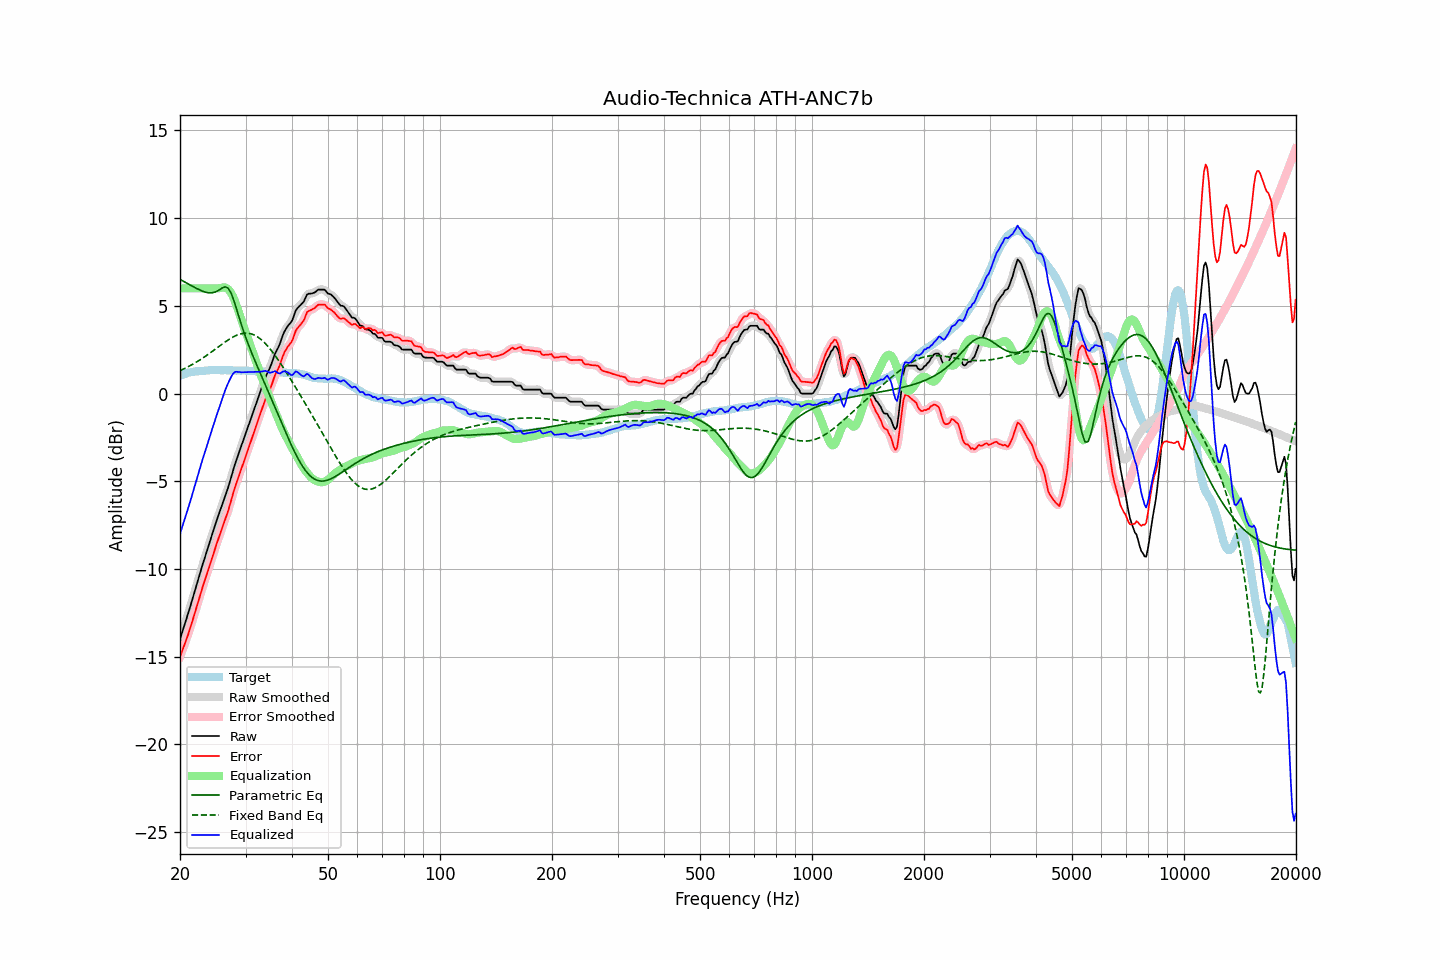

The table this chart was drawn from, first rows:
frequency, raw, error, smoothed, error_smoothed, equalization, parametric_eq, fixed_band_eq, equalized_raw, equalized_smoothed, target
20.00, -14.01, -15.02, -14.00, -15.01, 6.00, 6.51, 1.30, -8.01, -8.00, 1.01
20.20, -13.72, -14.77, -13.72, -14.77, 6.00, 6.46, 1.35, -7.72, -7.72, 1.05
20.40, -13.43, -14.51, -13.44, -14.52, 6.00, 6.40, 1.39, -7.43, -7.44, 1.08
20.61, -13.15, -14.26, -13.15, -14.27, 6.00, 6.35, 1.43, -7.15, -7.15, 1.11
20.81, -12.86, -14.01, -12.87, -14.01, 6.00, 6.30, 1.48, -6.86, -6.87, 1.15
21.02, -12.58, -13.77, -12.57, -13.75, 6.00, 6.25, 1.53, -6.58, -6.57, 1.19
21.23, -12.27, -13.46, -12.27, -13.47, 6.00, 6.20, 1.57, -6.27, -6.27, 1.20
21.44, -11.95, -13.17, -11.96, -13.18, 6.00, 6.15, 1.62, -5.95, -5.96, 1.22
21.66, -11.65, -12.89, -11.65, -12.88, 6.00, 6.10, 1.67, -5.65, -5.65, 1.24
21.87, -11.33, -12.58, -11.33, -12.58, 6.00, 6.05, 1.73, -5.33, -5.33, 1.25
22.09, -11.02, -12.29, -11.02, -12.28, 6.00, 6.00, 1.78, -5.02, -5.02, 1.27
22.31, -10.70, -11.97, -10.71, -11.98, 6.00, 5.96, 1.84, -4.70, -4.71, 1.27
22.54, -10.40, -11.68, -10.39, -11.67, 6.00, 5.91, 1.89, -4.40, -4.39, 1.28
22.76, -10.08, -11.37, -10.08, -11.36, 6.00, 5.88, 1.95, -4.08, -4.08, 1.29
22.99, -9.77, -11.05, -9.78, -11.07, 6.00, 5.84, 2.01, -3.77, -3.78, 1.29
23.22, -9.49, -10.78, -9.48, -10.78, 6.00, 5.81, 2.07, -3.49, -3.48, 1.30
23.45, -9.19, -10.50, -9.19, -10.50, 6.00, 5.78, 2.14, -3.19, -3.19, 1.31
23.69, -8.91, -10.23, -8.91, -10.22, 6.00, 5.76, 2.20, -2.91, -2.91, 1.32
23.92, -8.61, -9.94, -8.61, -9.94, 6.00, 5.74, 2.27, -2.61, -2.61, 1.33
24.16, -8.32, -9.66, -8.32, -9.66, 6.00, 5.74, 2.33, -2.32, -2.32, 1.33
24.40, -8.03, -9.38, -8.03, -9.37, 6.00, 5.74, 2.40, -2.03, -2.03, 1.34
24.65, -7.75, -9.08, -7.74, -9.08, 6.00, 5.76, 2.47, -1.75, -1.74, 1.33
24.89, -7.45, -8.78, -7.46, -8.79, 6.00, 5.79, 2.53, -1.45, -1.46, 1.33
25.14, -7.18, -8.52, -7.18, -8.52, 6.00, 5.84, 2.60, -1.18, -1.18, 1.33
25.39, -6.92, -8.25, -6.92, -8.25, 6.00, 5.88, 2.67, -0.92, -0.92, 1.33
25.65, -6.67, -8.00, -6.66, -7.99, 6.02, 5.95, 2.74, -0.65, -0.65, 1.33
25.91, -6.41, -7.73, -6.40, -7.73, 6.04, 6.01, 2.80, -0.38, -0.37, 1.32
26.16, -6.13, -7.46, -6.14, -7.47, 6.05, 6.05, 2.87, -0.08, -0.09, 1.33
26.43, -5.88, -7.21, -5.88, -7.21, 6.04, 6.08, 2.93, 0.16, 0.16, 1.33
26.69, -5.62, -6.95, -5.62, -6.95, 6.01, 6.05, 3.00, 0.39, 0.39, 1.33
26.96, -5.35, -6.68, -5.34, -6.67, 5.94, 6.00, 3.06, 0.60, 0.61, 1.33
27.23, -5.04, -6.37, -5.04, -6.36, 5.84, 5.85, 3.12, 0.80, 0.80, 1.33
27.50, -4.72, -6.05, -4.72, -6.04, 5.70, 5.68, 3.17, 0.98, 0.98, 1.33
27.77, -4.39, -5.71, -4.40, -5.71, 5.52, 5.43, 3.22, 1.13, 1.12, 1.32
28.05, -4.08, -5.40, -4.10, -5.41, 5.30, 5.17, 3.27, 1.22, 1.21, 1.32
28.33, -3.81, -5.12, -3.81, -5.13, 5.06, 4.87, 3.31, 1.24, 1.24, 1.31
28.62, -3.56, -4.87, -3.55, -4.86, 4.79, 4.57, 3.35, 1.23, 1.24, 1.31
28.90, -3.28, -4.60, -3.29, -4.60, 4.51, 4.27, 3.38, 1.23, 1.23, 1.31
29.19, -3.03, -4.33, -3.03, -4.34, 4.24, 3.98, 3.41, 1.21, 1.21, 1.30
29.48, -2.76, -4.08, -2.76, -4.07, 3.98, 3.70, 3.43, 1.21, 1.21, 1.31
29.78, -2.51, -3.82, -2.50, -3.81, 3.72, 3.43, 3.44, 1.21, 1.21, 1.31
30.08, -2.24, -3.55, -2.24, -3.55, 3.46, 3.17, 3.44, 1.22, 1.22, 1.31
30.38, -1.98, -3.28, -1.98, -3.28, 3.20, 2.92, 3.44, 1.22, 1.22, 1.30
30.68, -1.72, -3.01, -1.72, -3.01, 2.94, 2.69, 3.43, 1.23, 1.22, 1.30
30.99, -1.46, -2.75, -1.46, -2.75, 2.68, 2.45, 3.41, 1.22, 1.22, 1.29
31.30, -1.20, -2.48, -1.20, -2.48, 2.43, 2.23, 3.38, 1.23, 1.23, 1.29
31.61, -0.94, -2.22, -0.93, -2.21, 2.17, 2.00, 3.34, 1.23, 1.23, 1.28
31.93, -0.67, -1.94, -0.67, -1.94, 1.90, 1.79, 3.30, 1.23, 1.23, 1.27
32.24, -0.40, -1.66, -0.41, -1.67, 1.64, 1.57, 3.25, 1.24, 1.24, 1.26
32.57, -0.15, -1.41, -0.15, -1.40, 1.38, 1.36, 3.18, 1.23, 1.24, 1.26
32.89, 0.12, -1.14, 0.12, -1.14, 1.13, 1.14, 3.11, 1.24, 1.24, 1.26
33.22, 0.38, -0.88, 0.38, -0.88, 0.88, 0.93, 3.03, 1.26, 1.26, 1.26
33.55, 0.64, -0.62, 0.64, -0.62, 0.64, 0.72, 2.95, 1.28, 1.28, 1.26
33.89, 0.89, -0.36, 0.88, -0.37, 0.40, 0.51, 2.86, 1.29, 1.28, 1.25
34.23, 1.10, -0.15, 1.10, -0.15, 0.16, 0.30, 2.76, 1.27, 1.26, 1.25
34.57, 1.29, 0.05, 1.29, 0.05, -0.07, 0.08, 2.66, 1.22, 1.22, 1.24
34.92, 1.48, 0.24, 1.50, 0.26, -0.30, -0.13, 2.55, 1.19, 1.20, 1.24
35.27, 1.72, 0.48, 1.73, 0.50, -0.52, -0.34, 2.43, 1.20, 1.21, 1.24
35.62, 1.98, 0.76, 1.98, 0.76, -0.74, -0.56, 2.31, 1.24, 1.24, 1.22
35.97, 2.25, 1.02, 2.22, 1.00, -0.97, -0.77, 2.19, 1.28, 1.25, 1.22
... 635 more rows
